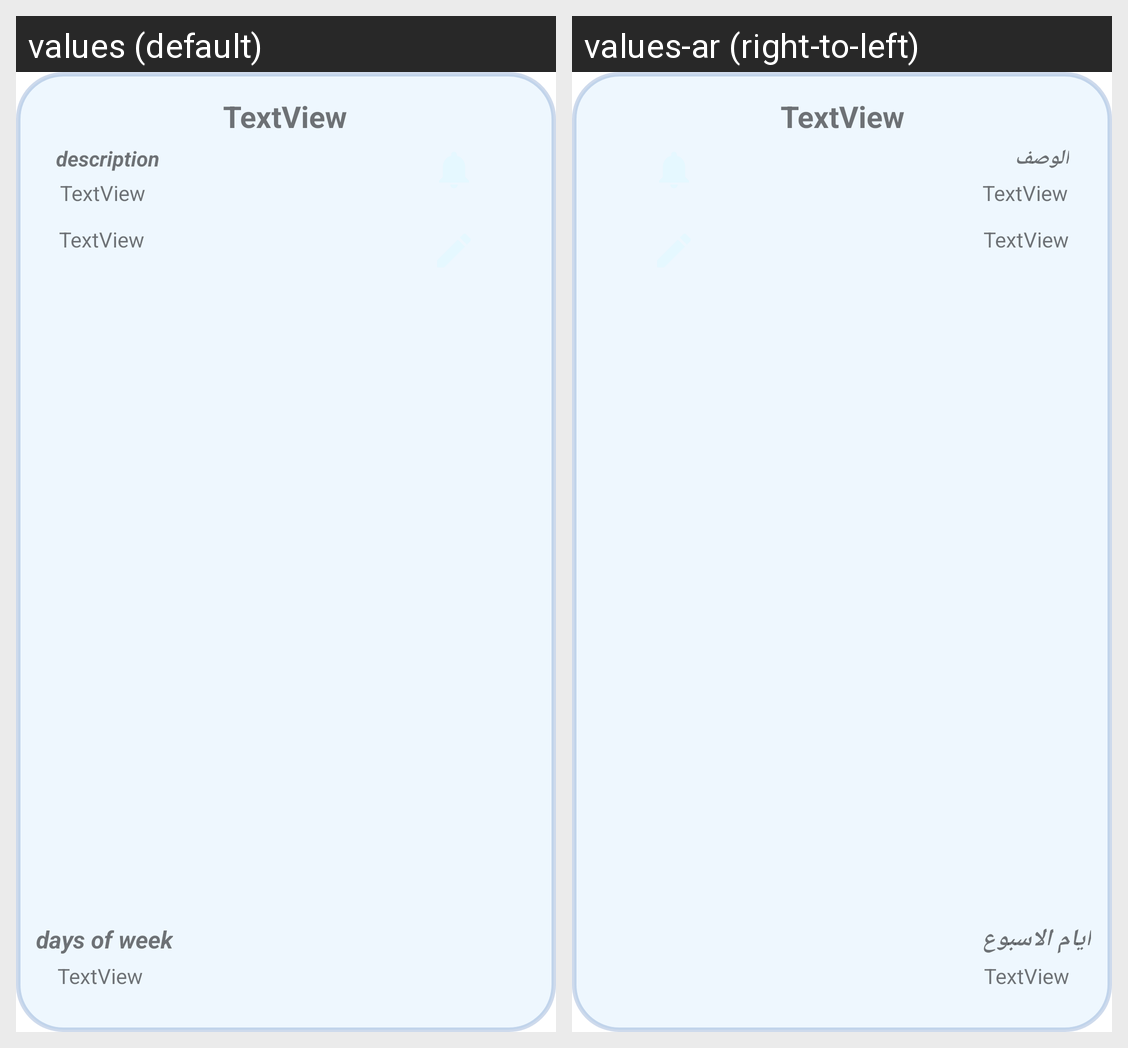

Here is an Android app screen in its default locale and in the app's own translations. Write out the translated-string differences for the strings that appear on this screen.
Android screen res/layout/alert_co.xml rendered under 2 locales, left to right: values (default), values-ar (right-to-left). Device: Nexus 5 (rendered at 1080×1920; each locale shown at half size, 540×960, under a caption strip naming it); theme Theme.Weather.
Strings drawn on this screen, with the default value and each locale's value (text and hints the layout hard-codes, and strings that could not be matched under every locale, appear in the picture but are not listed):

days_of_week
  values: days of week
  values-ar: ايام الاسبوع 

description
  values: description
  values-ar: الوصف
